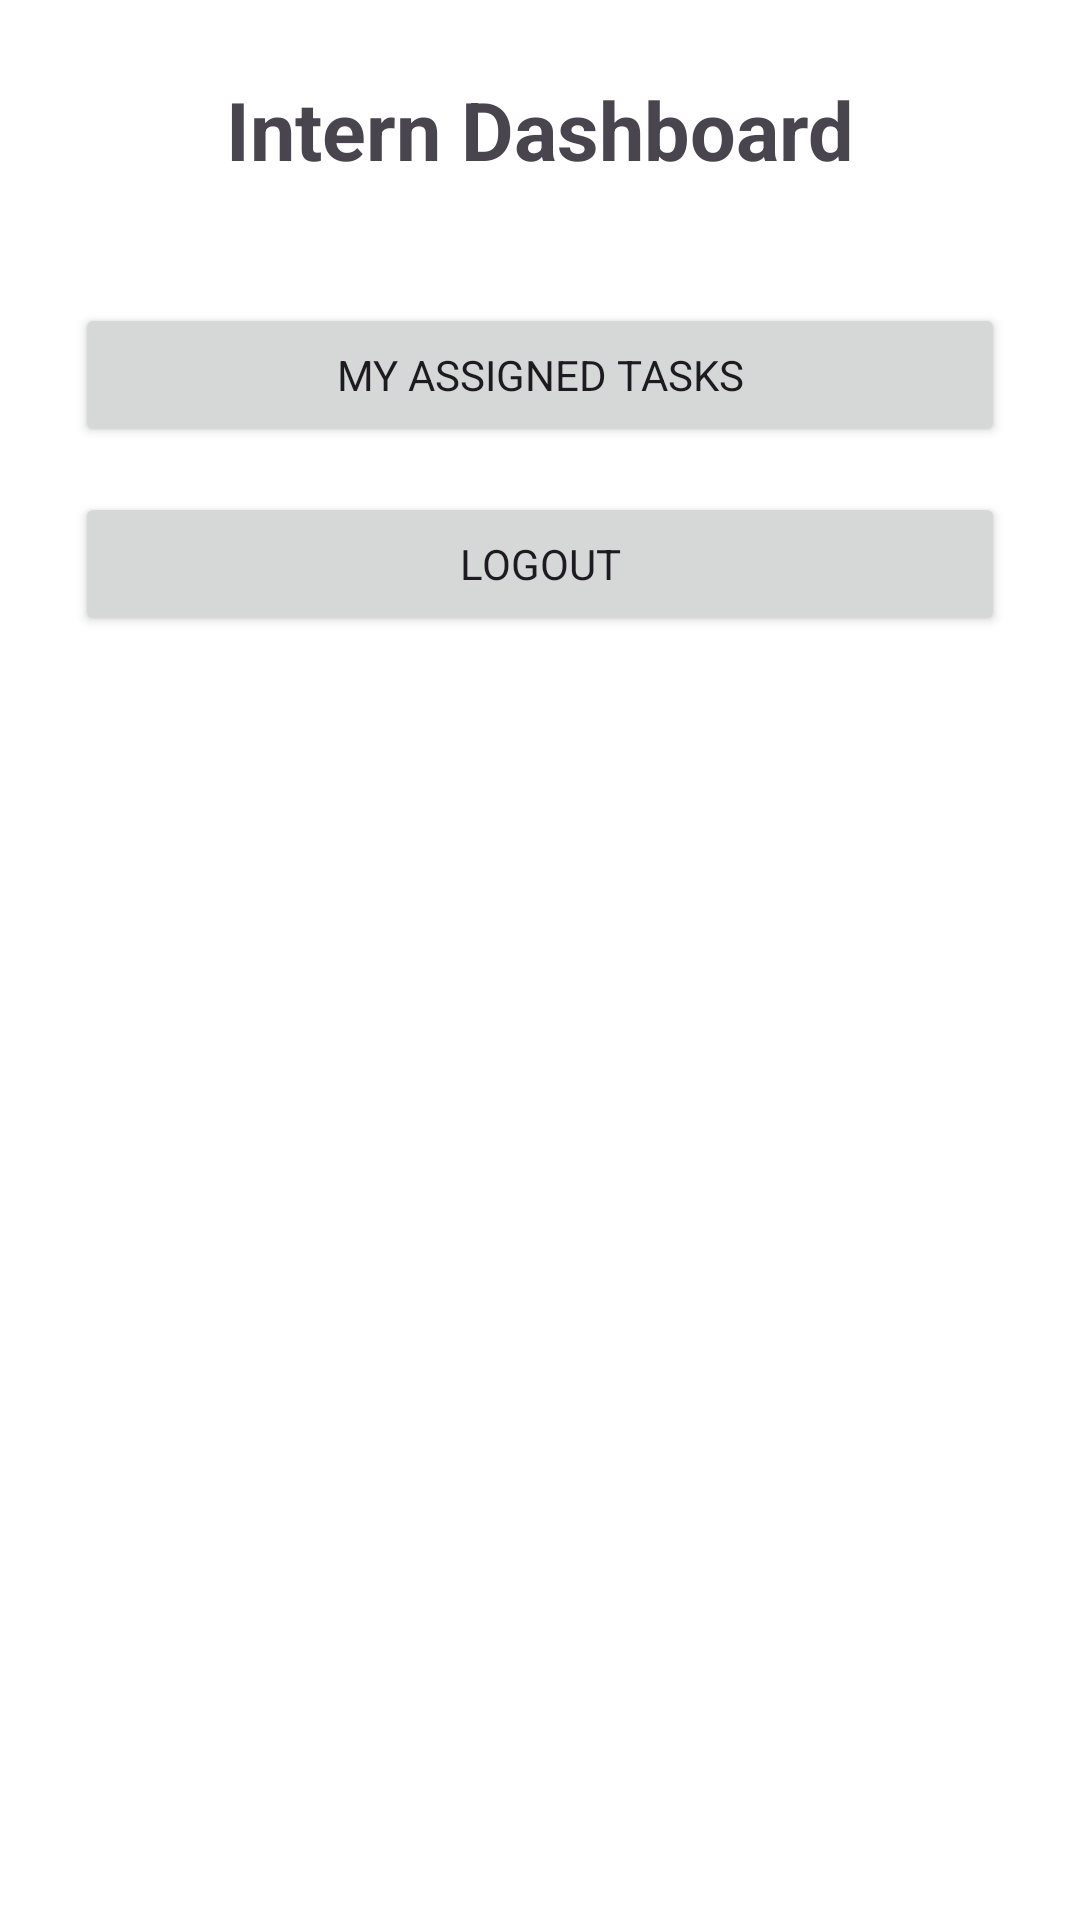

Reconstruct the res/layout file that produces this screen, plus the resources it refers to.
<!-- AndroidManifest.xml: application theme Theme.NTCInterns -->
<!-- res/layout/activity_intern.xml -->
<?xml version="1.0" encoding="utf-8"?>
<LinearLayout
    xmlns:android="http://schemas.android.com/apk/res/android"
    android:layout_width="match_parent"
    android:layout_height="match_parent"
    android:orientation="vertical"
    android:padding="25dp">

    <TextView
        android:layout_width="match_parent"
        android:layout_height="wrap_content"
        android:text="@string/header_intern_dashboard"
        android:textSize="27sp"
        android:textStyle="bold"
        android:gravity="center"
        android:layout_marginBottom="40dp"/>

    <Button
        android:id="@+id/tasksButton"
        android:layout_width="match_parent"
        android:layout_height="wrap_content"
        android:text="@string/label_assigned_tasks"
        android:layout_marginBottom="15dp"/>

    <Button
        android:id="@+id/logoutButton"
        android:layout_width="match_parent"
        android:layout_height="wrap_content"
        android:text="@string/btn_logout"/>

</LinearLayout>
<!-- resources referenced by this layout -->
<resources>
  <string name="btn_logout">Logout</string>
  <string name="header_intern_dashboard">Intern Dashboard</string>
  <string name="label_assigned_tasks">My Assigned Tasks</string>
  <style name="Theme.NTCInterns" parent="Theme.Material3.DayNight.NoActionBar">
  
          <item name="android:fontFamily">sans-serif</item>
  
          <item name="android:windowBackground">@color/background</item>
  
          <item name="android:statusBarColor">@color/ntc_navy</item>
  
          <item name="android:navigationBarColor">@color/white</item>
  
          <item name="android:windowLightStatusBar">false</item>
  
          <item name="colorPrimary">@color/ntc_navy</item>
  
          <item name="colorPrimaryContainer">@color/ntc_blue</item>
  
          <item name="colorSecondary">@color/ntc_blue</item>
  
      </style>
  <color name="background">#FFFFFF</color>
  <color name="ntc_navy">#17324D</color>
  <color name="white">#FFFFFF</color>
  <color name="ntc_blue">#245B8A</color>
</resources>
